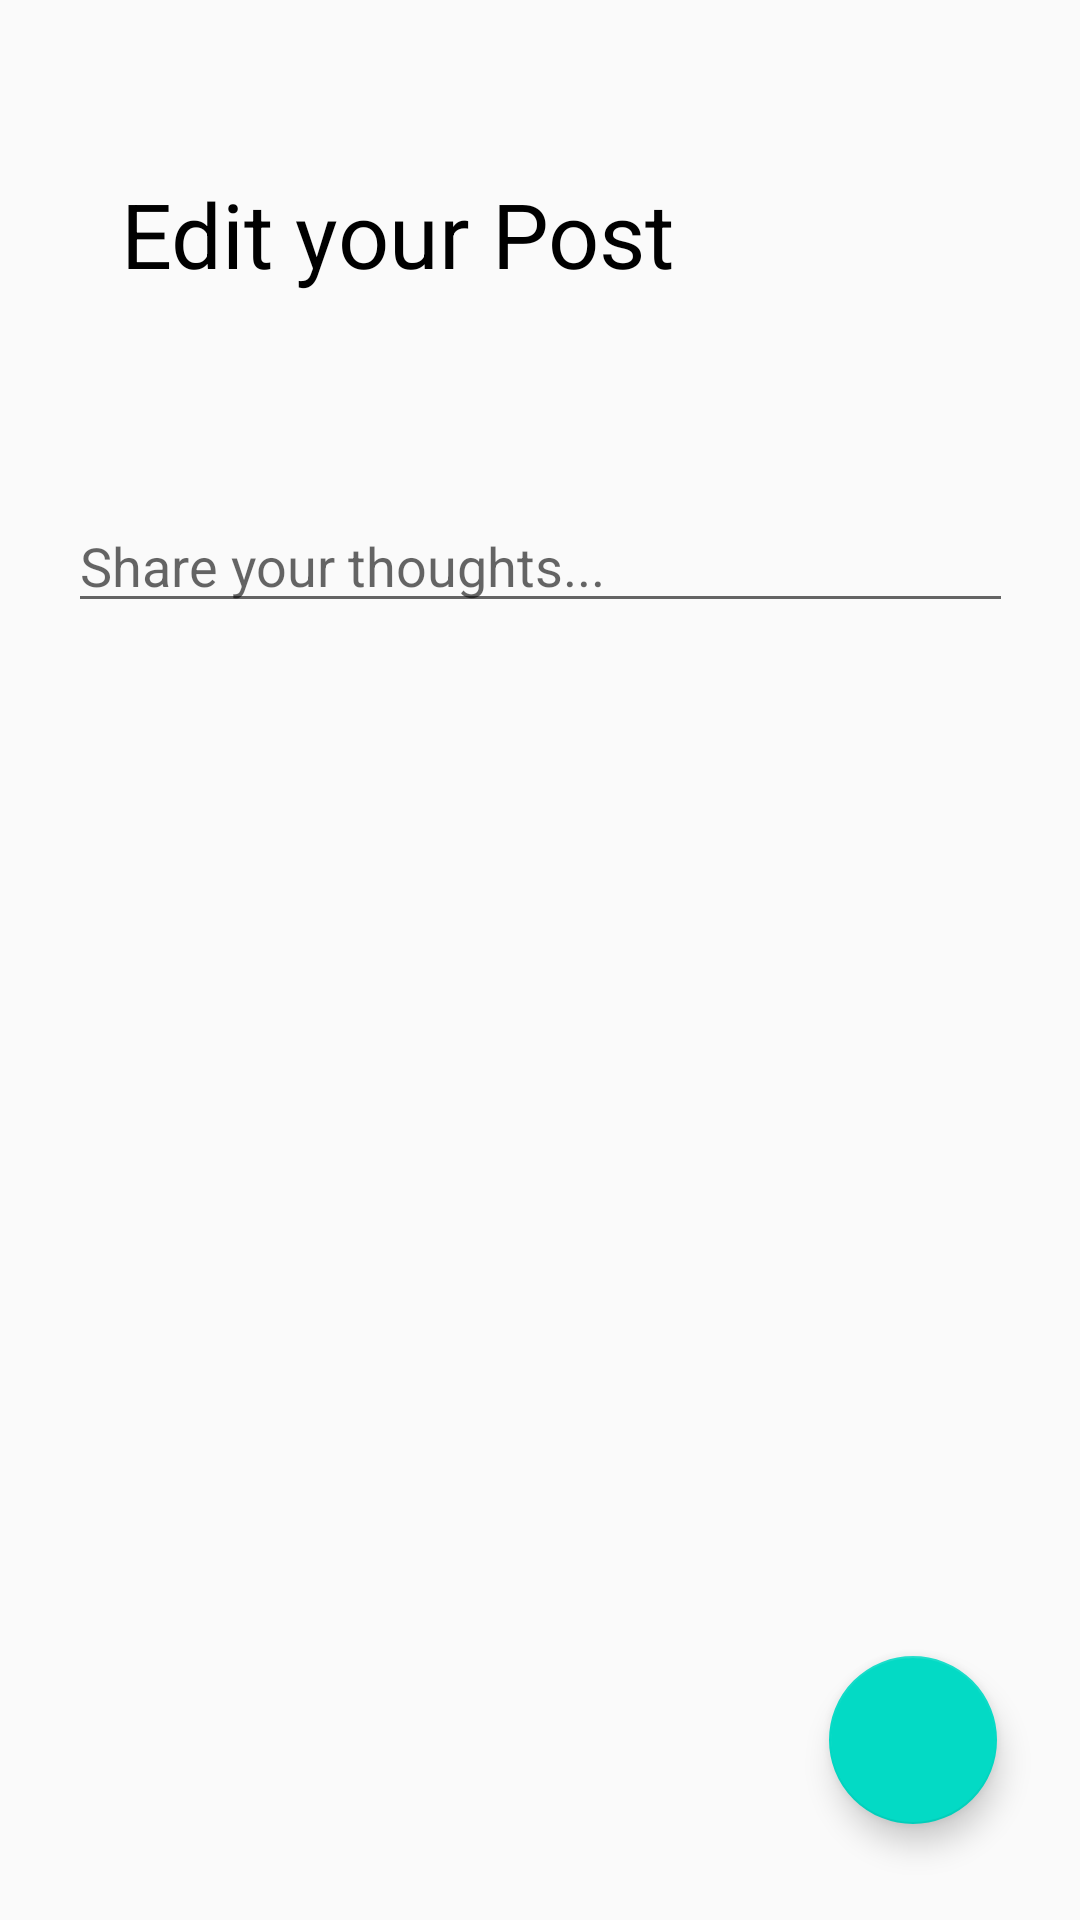

Write the Android layout XML for this screen, with the resource values it uses.
<!-- AndroidManifest.xml: application theme AppTheme -->
<!-- res/layout/activity_edit_post.xml -->
<?xml version="1.0" encoding="utf-8"?>
<androidx.constraintlayout.widget.ConstraintLayout xmlns:android="http://schemas.android.com/apk/res/android"
    xmlns:app="http://schemas.android.com/apk/res-auto"
    xmlns:tools="http://schemas.android.com/tools"
    android:layout_width="match_parent"
    android:layout_height="match_parent"
    tools:context=".EditPost"
    android:fitsSystemWindows="true">

    <EditText
        android:id="@+id/etPostContentEdit"
        android:layout_width="315dp"
        android:layout_height="wrap_content"
        android:ems="10"
        android:hint="Share your thoughts..."
        android:inputType="textMultiLine"
        app:layout_constraintBottom_toBottomOf="parent"
        app:layout_constraintEnd_toEndOf="parent"
        app:layout_constraintStart_toStartOf="parent"
        app:layout_constraintTop_toTopOf="parent"
        app:layout_constraintVertical_bias="0.278" />

    <TextView
        android:id="@+id/textView3Edit"
        android:layout_width="wrap_content"
        android:layout_height="wrap_content"
        android:text="Edit your Post"
        android:textColor="#000000"
        android:textSize="30sp"
        app:layout_constraintBottom_toBottomOf="parent"
        app:layout_constraintEnd_toEndOf="parent"
        app:layout_constraintHorizontal_bias="0.23"
        app:layout_constraintStart_toStartOf="parent"
        app:layout_constraintTop_toTopOf="parent"
        app:layout_constraintVertical_bias="0.096" />

    <com.google.android.material.floatingactionbutton.FloatingActionButton
        android:id="@+id/btnPublishEditedPost"
        android:layout_width="wrap_content"
        android:layout_height="wrap_content"
        android:clickable="true"
        app:layout_constraintBottom_toBottomOf="parent"
        app:layout_constraintEnd_toEndOf="parent"
        app:layout_constraintHorizontal_bias="0.909"
        app:layout_constraintStart_toStartOf="parent"
        app:layout_constraintTop_toTopOf="parent"
        app:layout_constraintVertical_bias="0.945"
        app:srcCompat="@drawable/ic_done" />

</androidx.constraintlayout.widget.ConstraintLayout>
<!-- resources referenced by this layout -->
<resources>
  <style name="AppTheme" parent="Theme.AppCompat.Light.DarkActionBar">
          
          <item name="colorPrimary">@color/limePrimary</item>
          <item name="colorPrimaryDark">@color/white</item>
          <item name="colorAccent">@color/colorAccent</item>
          <item name="actionOverflowButtonStyle">@style/MyOverflowButtonStyle</item>
          <item name="android:windowLightStatusBar">true</item>
      </style>
  <color name="limePrimary">#1da100</color>
  <color name="white">#FFFFFF</color>
  <color name="colorAccent">#03DAC5</color>
  <style name="MyOverflowButtonStyle" parent="Widget.AppCompat.ActionButton.Overflow">
          <item name="android:tint">#000000</item>
      </style>
</resources>
